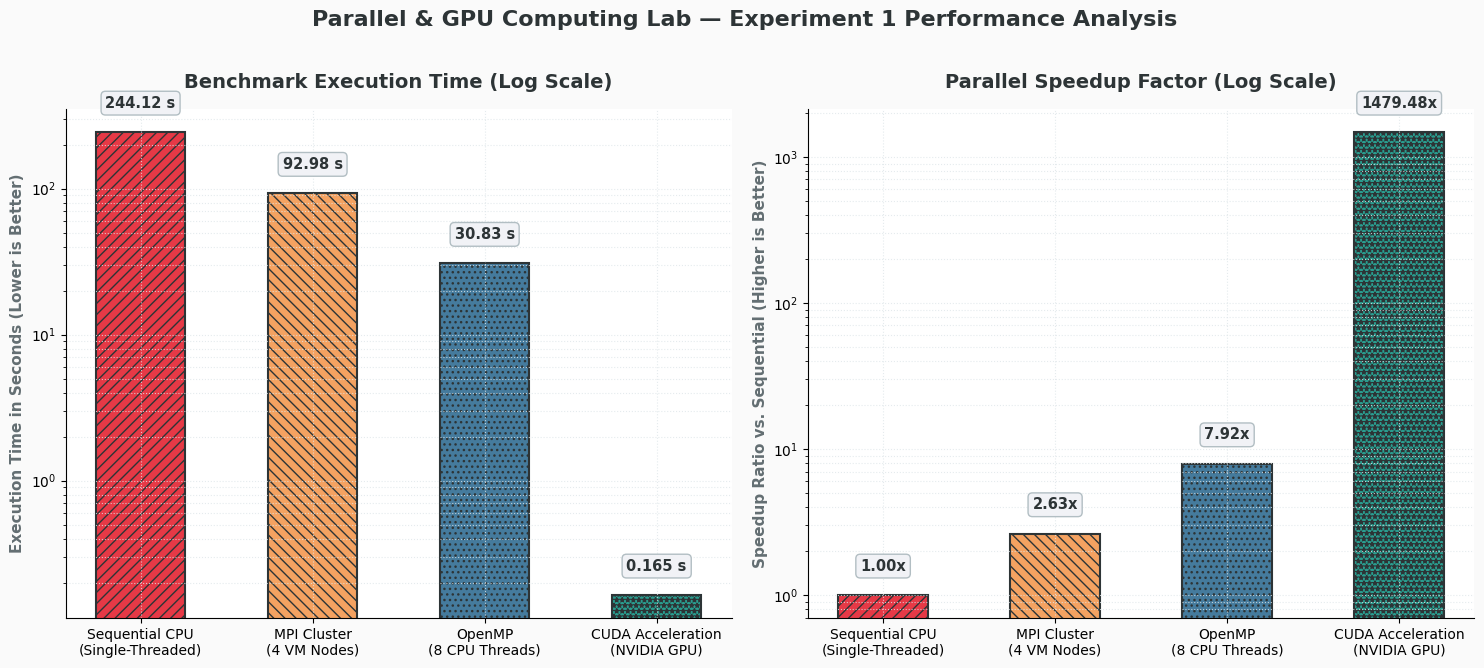
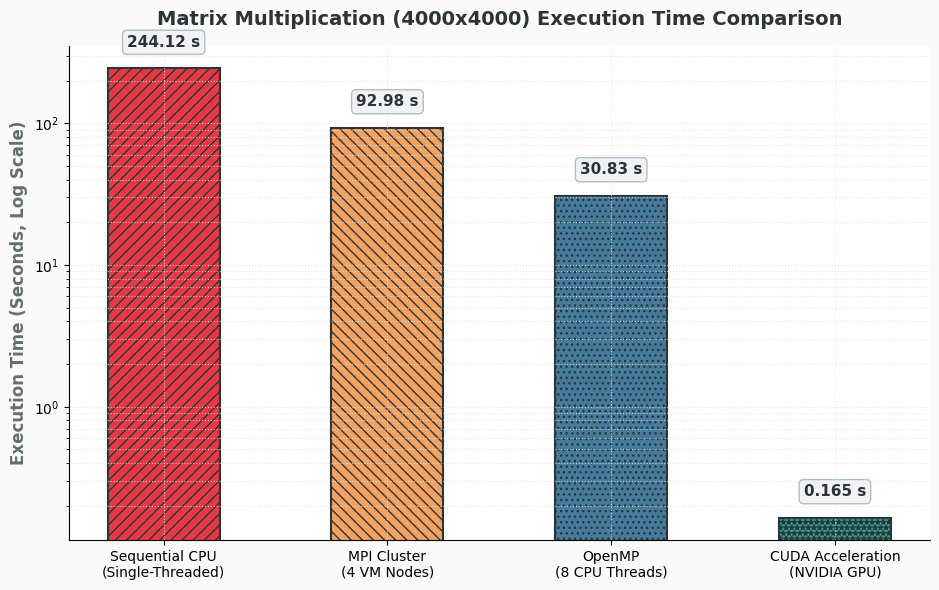
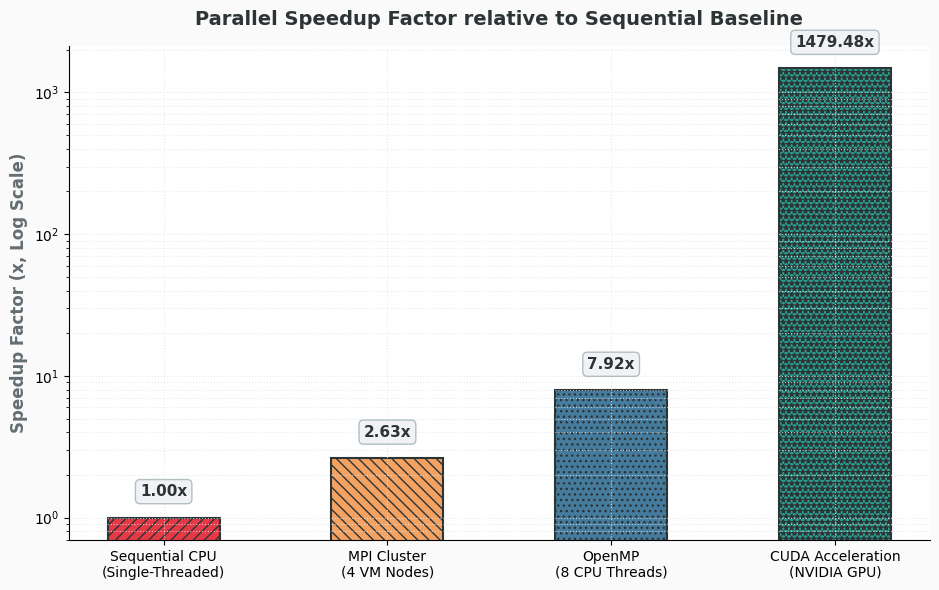

Source code (Python) for these figures, in order:
import os
import matplotlib.pyplot as plt
import numpy as np

os.makedirs('images', exist_ok=True)

# Custom typography & theme settings
plt.rcParams['font.family'] = 'sans-serif'
plt.rcParams['font.sans-serif'] = ['DejaVu Sans', 'Segoe UI', 'Arial']

models = ['Sequential CPU\n(Single-Threaded)', 'MPI Cluster\n(4 VM Nodes)', 'OpenMP\n(8 CPU Threads)', 'CUDA Acceleration\n(NVIDIA GPU)']
times = [244.12, 92.98, 30.83, 0.165]
speedups = [1.0, 2.63, 7.92, 1479.48]

# Distinct modern color palette & hatching patterns
colors = ['#E63946', '#F4A261', '#457B9D', '#2A9D8F']
hatches = ['///', '\\\\\\', '...', '***']

# 1. Combined Performance Chart
fig, (ax1, ax2) = plt.subplots(1, 2, figsize=(15, 6.5), facecolor='#FAFAFA')

bars1 = ax1.bar(models, times, color=colors, width=0.52, edgecolor='#2D3436', linewidth=1.5)
for bar, hatch in zip(bars1, hatches):
    bar.set_hatch(hatch)

ax1.set_yscale('log')
ax1.set_title('Benchmark Execution Time (Log Scale)', fontsize=14, fontweight='bold', color='#2D3436', pad=15)
ax1.set_ylabel('Execution Time in Seconds (Lower is Better)', fontsize=11, fontweight='bold', color='#636E72')
ax1.grid(True, which='both', linestyle=':', color='#DFE6E9', alpha=0.8)
ax1.set_facecolor('#FFFFFF')
ax1.spines['top'].set_visible(False)
ax1.spines['right'].set_visible(False)

for bar, time in zip(bars1, times):
    yval = bar.get_height()
    label = f'{time:.2f} s' if time >= 1 else f'{time:.3f} s'
    ax1.text(bar.get_x() + bar.get_width()/2.0, yval * 1.4, label, 
             ha='center', va='bottom', fontsize=10.5, fontweight='bold', color='#2D3436',
             bbox=dict(boxstyle='round,pad=0.3', fc='#F1F2F6', ec='#B2BEC3', lw=1))

bars2 = ax2.bar(models, speedups, color=colors, width=0.52, edgecolor='#2D3436', linewidth=1.5)
for bar, hatch in zip(bars2, hatches):
    bar.set_hatch(hatch)

ax2.set_yscale('log')
ax2.set_title('Parallel Speedup Factor (Log Scale)', fontsize=14, fontweight='bold', color='#2D3436', pad=15)
ax2.set_ylabel('Speedup Ratio vs. Sequential (Higher is Better)', fontsize=11, fontweight='bold', color='#636E72')
ax2.grid(True, which='both', linestyle=':', color='#DFE6E9', alpha=0.8)
ax2.set_facecolor('#FFFFFF')
ax2.spines['top'].set_visible(False)
ax2.spines['right'].set_visible(False)

for bar, speedup in zip(bars2, speedups):
    yval = bar.get_height()
    label = f'{speedup:.2f}x'
    ax2.text(bar.get_x() + bar.get_width()/2.0, yval * 1.4, label, 
             ha='center', va='bottom', fontsize=10.5, fontweight='bold', color='#2D3436',
             bbox=dict(boxstyle='round,pad=0.3', fc='#F1F2F6', ec='#B2BEC3', lw=1))

plt.suptitle('Parallel & GPU Computing Lab — Experiment 1 Performance Analysis', fontsize=16, fontweight='bold', color='#2D3436', y=1.02)
plt.tight_layout()
plt.savefig('images/performance_comparison_charts.png', dpi=300, bbox_inches='tight')
plt.close()

# 2. Standalone Execution Time Chart
fig, ax = plt.subplots(figsize=(9.5, 6), facecolor='#FAFAFA')
bars = ax.bar(models, times, color=colors, width=0.5, edgecolor='#2D3436', linewidth=1.5)
for bar, hatch in zip(bars, hatches):
    bar.set_hatch(hatch)

ax.set_yscale('log')
ax.set_title('Matrix Multiplication (4000x4000) Execution Time Comparison', fontsize=14, fontweight='bold', color='#2D3436', pad=15)
ax.set_ylabel('Execution Time (Seconds, Log Scale)', fontsize=12, fontweight='bold', color='#636E72')
ax.grid(True, which='both', linestyle=':', color='#DFE6E9', alpha=0.8)
ax.set_facecolor('#FFFFFF')
ax.spines['top'].set_visible(False)
ax.spines['right'].set_visible(False)

for bar, time in zip(bars, times):
    yval = bar.get_height()
    label = f'{time:.2f} s' if time >= 1 else f'{time:.3f} s'
    ax.text(bar.get_x() + bar.get_width()/2.0, yval * 1.35, label, 
            ha='center', va='bottom', fontsize=11, fontweight='bold', color='#2D3436',
            bbox=dict(boxstyle='round,pad=0.3', fc='#F1F2F6', ec='#B2BEC3', lw=1))

plt.tight_layout()
plt.savefig('images/execution_time_chart.png', dpi=300, bbox_inches='tight')
plt.close()

# 3. Standalone Speedup Chart
fig, ax = plt.subplots(figsize=(9.5, 6), facecolor='#FAFAFA')
bars = ax.bar(models, speedups, color=colors, width=0.5, edgecolor='#2D3436', linewidth=1.5)
for bar, hatch in zip(bars, hatches):
    bar.set_hatch(hatch)

ax.set_yscale('log')
ax.set_title('Parallel Speedup Factor relative to Sequential Baseline', fontsize=14, fontweight='bold', color='#2D3436', pad=15)
ax.set_ylabel('Speedup Factor (x, Log Scale)', fontsize=12, fontweight='bold', color='#636E72')
ax.grid(True, which='both', linestyle=':', color='#DFE6E9', alpha=0.8)
ax.set_facecolor('#FFFFFF')
ax.spines['top'].set_visible(False)
ax.spines['right'].set_visible(False)

for bar, speedup in zip(bars, speedups):
    yval = bar.get_height()
    label = f'{speedup:.2f}x'
    ax.text(bar.get_x() + bar.get_width()/2.0, yval * 1.35, label, 
            ha='center', va='bottom', fontsize=11, fontweight='bold', color='#2D3436',
            bbox=dict(boxstyle='round,pad=0.3', fc='#F1F2F6', ec='#B2BEC3', lw=1))

plt.tight_layout()
plt.savefig('images/speedup_chart.png', dpi=300, bbox_inches='tight')
plt.close()

print('Charts regenerated successfully with unique custom palette & styling.')
